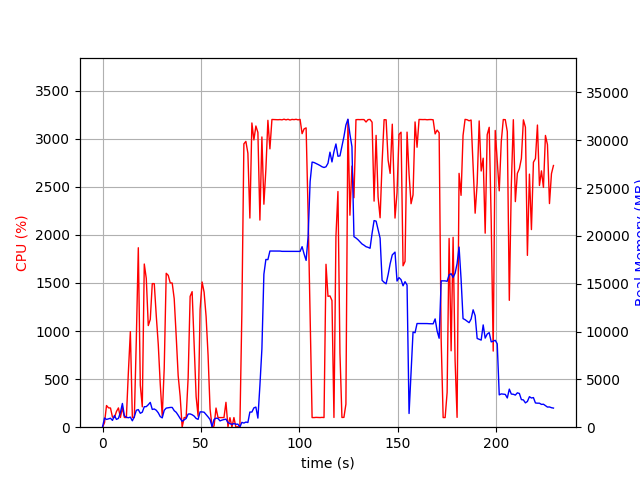

The table this chart was drawn from, first rows:
elapsed_time, nproc, cpu, mem_real, mem_virtual
3.6716461181640625e-05, 2, 0.0, 23.26, 39.08
1.008, 5, 47.6, 959.6, 2748
2.016, 4, 225.2, 810.3, 2271
3.023, 4, 201.4, 874.3, 2343
4.031, 4, 199.4, 936.2, 2409
5.039, 4, 105.2, 711.4, 2201
6.047, 6, 100.2, 1222, 3236
7.056, 4, 162.7, 815.9, 2428
8.064, 4, 200.4, 920.3, 2512
9.072, 6, 101.1, 1532, 3896
10.08, 9, 203.2, 2482, 6371
11.09, 5, 101.1, 1185, 3260
12.1, 4, 100.3, 1037, 2682
13.12, 4, 571.2, 988.6, 2777
14.12, 4, 993.6, 1051, 2976
15.13, 3, 101.2, 668.8, 2059
16.14, 4, 100.2, 1101, 3183
17.15, 4, 911.3, 1770, 3868
18.16, 5, 1865, 1840, 4345
19.17, 4, 436.4, 1454, 3791
20.18, 4, 211.7, 1570, 3963
21.19, 4, 1696, 2141, 4196
22.21, 4, 1547, 2150, 4349
23.22, 4, 1056, 2350, 4980
24.24, 4, 1120, 2595, 5273
25.25, 3, 1493, 1857, 3403
26.27, 3, 1492, 1904, 3513
27.28, 3, 1158, 1774, 3633
28.29, 3, 860.8, 1505, 3749
29.3, 3, 447.2, 1109, 3869
30.31, 3, 115.1, 974.6, 3869
31.32, 3, 612.9, 1770, 3946
32.33, 3, 1600, 1996, 4064
33.35, 3, 1579, 2035, 4120
34.36, 3, 1500, 2064, 4140
35.38, 3, 1498, 2068, 4160
36.39, 3, 1335, 1729, 4184
37.4, 3, 947.0, 1558, 4200
38.41, 3, 534.5, 1250, 4252
39.42, 3, 320.4, 913.7, 4272
40.42, 3, 0.0, 617.8, 2186
41.44, 3, 100.6, 766.6, 2350
42.45, 3, 100.5, 914.4, 2494
43.47, 3, 515.4, 1374, 3009
44.48, 3, 1360, 1387, 2803
45.49, 3, 1409, 1303, 2925
46.51, 3, 862.9, 1163, 3015
47.52, 3, 317.3, 915.6, 3091
48.53, 3, 114.0, 819.2, 3119
49.54, 3, 1225, 1605, 3364
50.55, 3, 1509, 1598, 3364
51.57, 3, 1404, 1569, 3396
52.58, 3, 1151, 1321, 3396
53.59, 3, 745.7, 1076, 3396
54.6, 3, 188.4, 804.2, 3410
55.61, 3, 5.0, 65.1, 194.5
56.62, 5, 11.9, 813.3, 2457
57.63, 5, 199.2, 944.7, 2645
58.63, 5, 100.1, 908.1, 2619
59.64, 4, 100.1, 660, 2071
... 166 more rows
